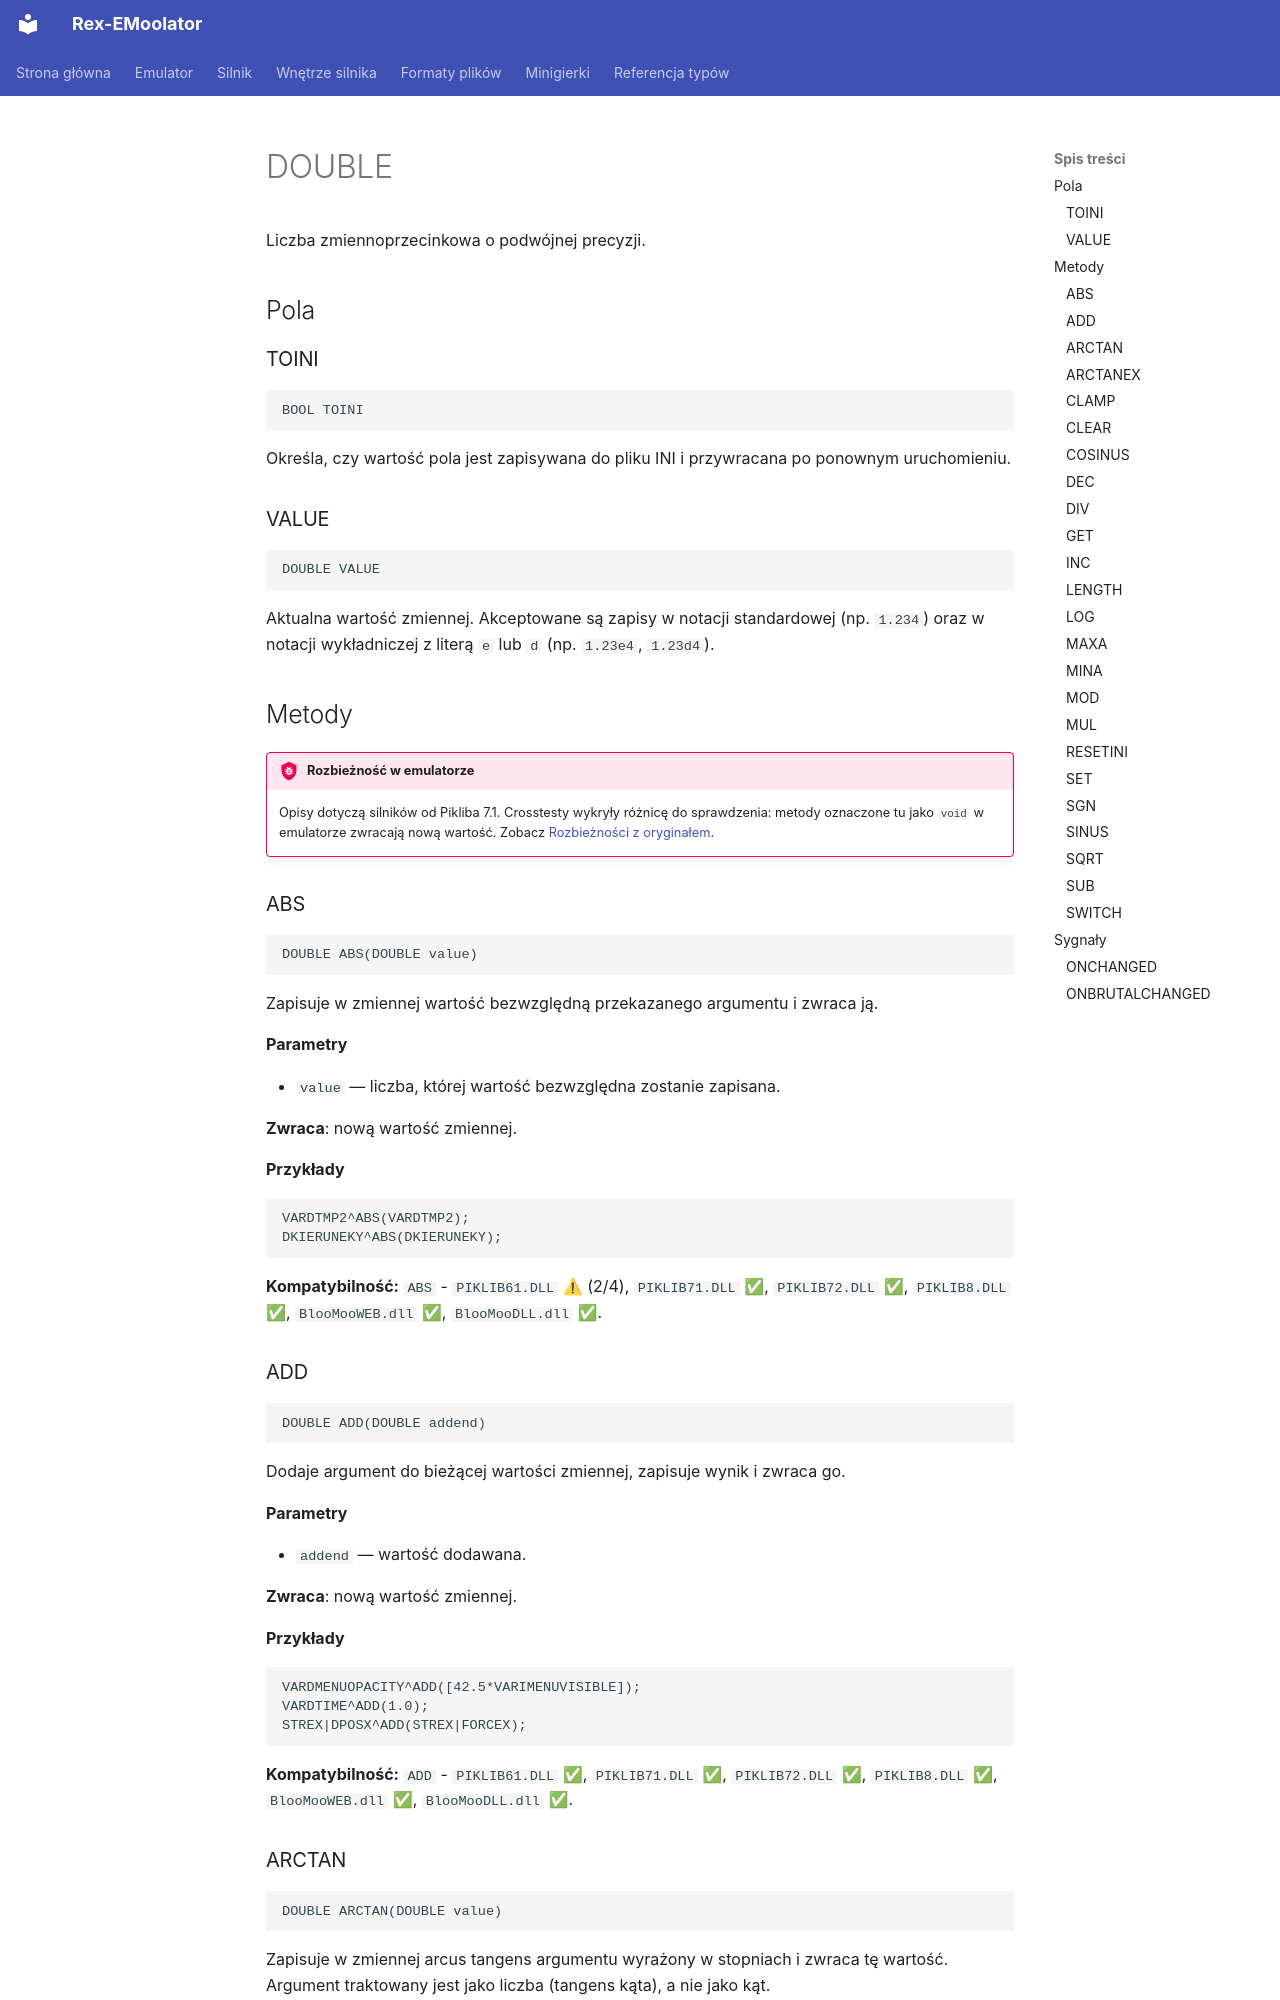

repository: patryk025/Rex-EMoolator · page: pl/reference/DOUBLE/index.html · generator: mkdocs

# DOUBLE

Liczba zmiennoprzecinkowa o podwójnej precyzji.

## Pola

### TOINI

```
BOOL TOINI
```

Określa, czy wartość pola jest zapisywana do pliku INI i przywracana po ponownym uruchomieniu.

### VALUE

```
DOUBLE VALUE
```

Aktualna wartość zmiennej. Akceptowane są zapisy w notacji standardowej (np. `1.234`) oraz w notacji wykładniczej z literą `e` lub `d` (np. `1.23e4`, `1.23d4`).

## Metody

!!! bug "Rozbieżność w emulatorze"
    Opisy dotyczą silników od Pikliba 7.1. Crosstesty wykryły różnicę do sprawdzenia: metody oznaczone tu jako `void` w emulatorze zwracają nową wartość. Zobacz [Rozbieżności z oryginałem](../emulator/divergences.md).

### ABS

```
DOUBLE ABS(DOUBLE value)
```

Zapisuje w zmiennej wartość bezwzględną przekazanego argumentu i zwraca ją.

**Parametry**

- `value` — liczba, której wartość bezwzględna zostanie zapisana.

**Zwraca**: nową wartość zmiennej.

**Przykłady**

```
VARDTMP2^ABS(VARDTMP2);
DKIERUNEKY^ABS(DKIERUNEKY);
```

**Kompatybilność:** `ABS` - `PIKLIB61.DLL` ⚠ (2/4), `PIKLIB71.DLL` ✅, `PIKLIB72.DLL` ✅, `PIKLIB8.DLL` ✅, `BlooMooWEB.dll` ✅, `BlooMooDLL.dll` ✅.

### ADD

```
DOUBLE ADD(DOUBLE addend)
```

Dodaje argument do bieżącej wartości zmiennej, zapisuje wynik i zwraca go.

**Parametry**

- `addend` — wartość dodawana.

**Zwraca**: nową wartość zmiennej.

**Przykłady**

```
VARDMENUOPACITY^ADD([42.5*VARIMENUVISIBLE]);
VARDTIME^ADD(1.0);
STREX|DPOSX^ADD(STREX|FORCEX);
```

**Kompatybilność:** `ADD` - `PIKLIB61.DLL` ✅, `PIKLIB71.DLL` ✅, `PIKLIB72.DLL` ✅, `PIKLIB8.DLL` ✅, `BlooMooWEB.dll` ✅, `BlooMooDLL.dll` ✅.
